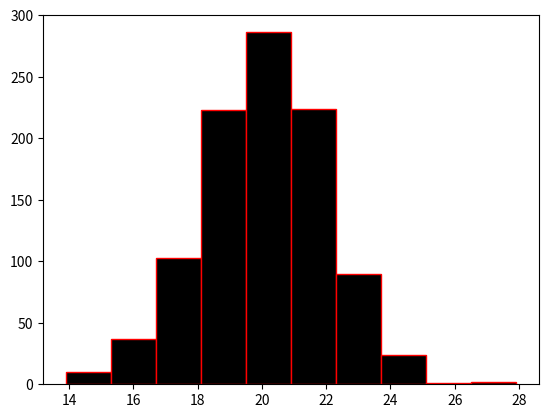

Reproduce this figure in Python.
#Implementar uma solução em python para gerar 1000 pontos, seguindo a distribuição Normal, com média 20 e desvio-padrao 2.
#Além disso, exiba os dados em um histograma.
import matplotlib.pyplot as plt
import numpy as np
np.random.seed(1)
dados = np.random.normal(loc=20, scale=2, size=1000)
plt.hist(dados, color = 'black', ec ='red')
plt.show()